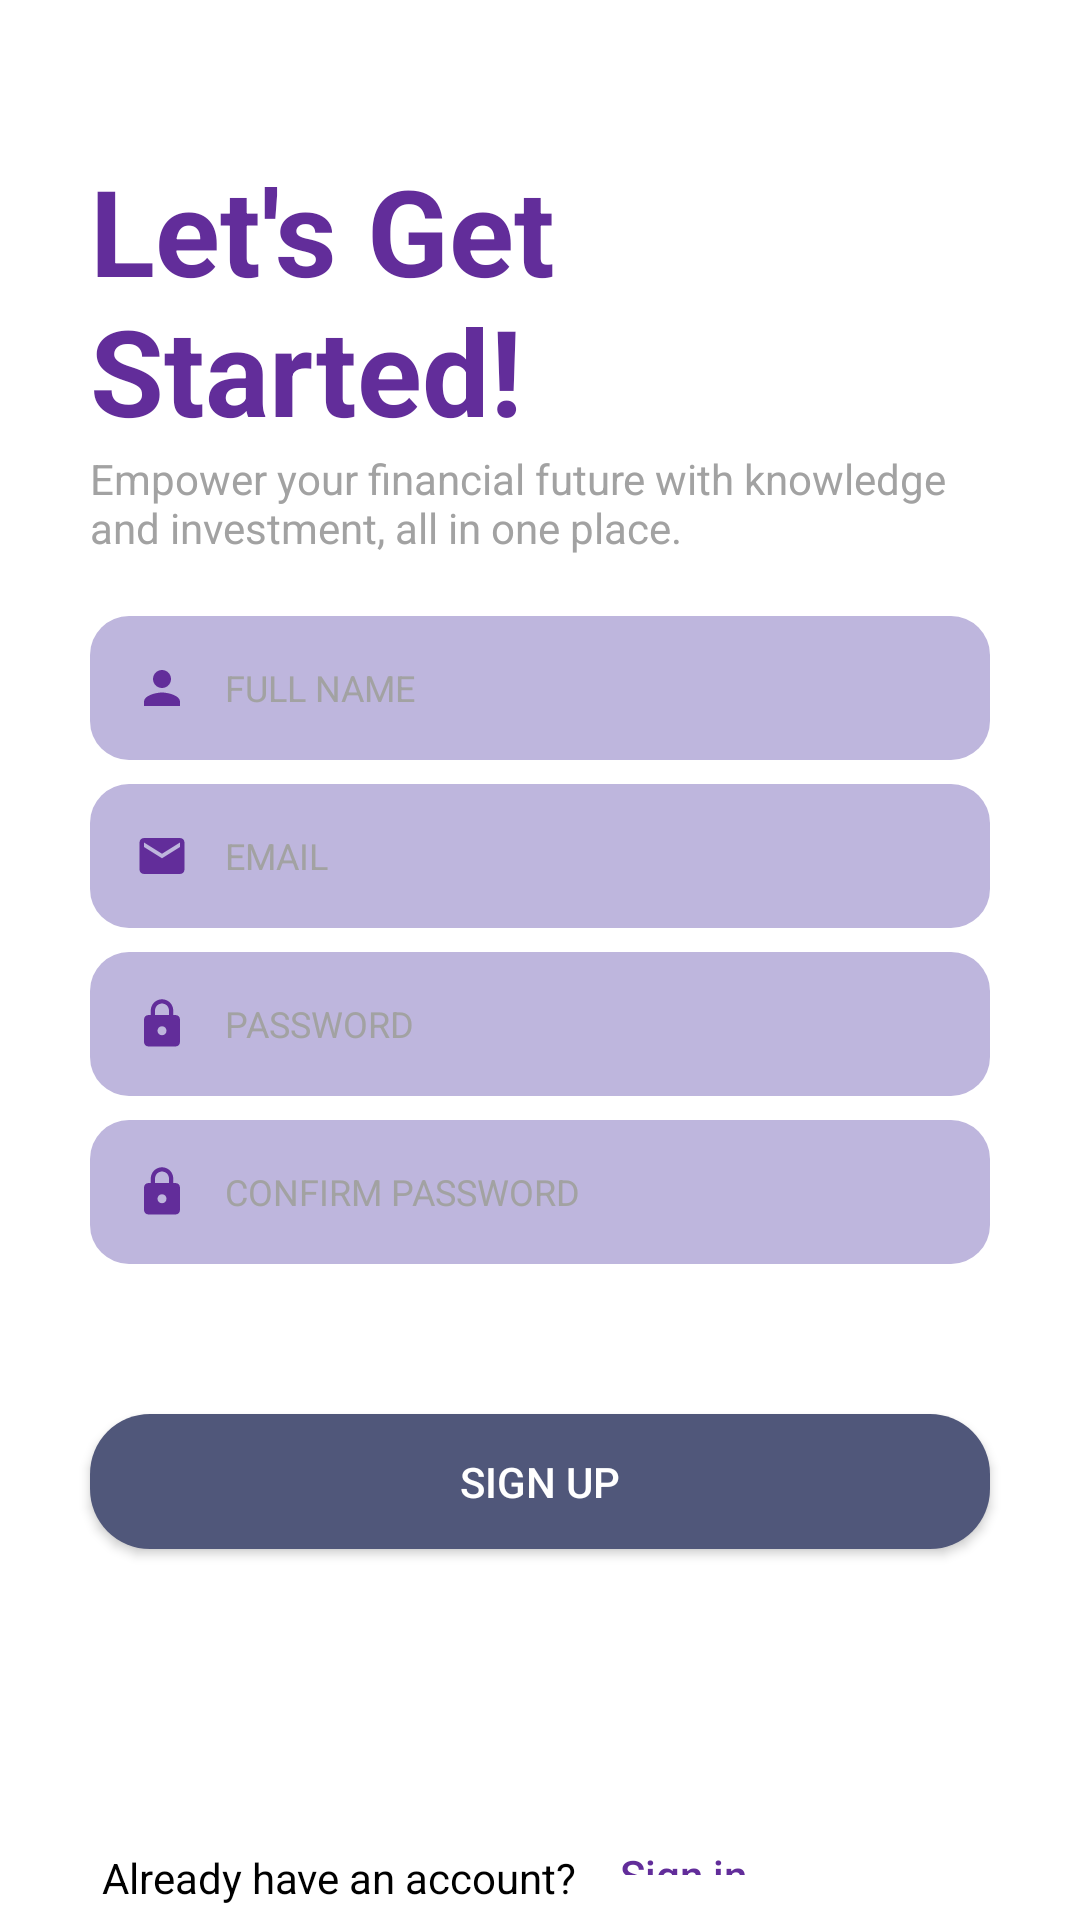

The Android layout XML behind this screen, and the referenced resources:
<!-- AndroidManifest.xml: application theme Theme.Investaverse -->
<!-- res/layout/activity_main.xml -->
<?xml version="1.0" encoding="utf-8"?>
<RelativeLayout xmlns:android="http://schemas.android.com/apk/res/android"
    xmlns:app="http://schemas.android.com/apk/res-auto"
    xmlns:tools="http://schemas.android.com/tools"
    android:layout_width="match_parent"
    android:layout_height="match_parent"
    tools:context=".MainActivity">

    <TextView
        android:id="@+id/get"
        android:layout_width="181dp"
        android:layout_height="wrap_content"
        android:layout_marginStart="30dp"
        android:layout_marginTop="50dp"
        android:layout_marginEnd="30dp"
        android:text="Let's Get
         Started!"
        android:textColor="#622D9A"
        android:textSize="40dp"
        android:textStyle="bold" />

    <TextView
        android:id="@+id/text"
        android:layout_width="match_parent"
        android:layout_height="wrap_content"
        android:layout_marginStart="30dp"
        android:layout_marginEnd="30dp"
        android:textColor="#A2A2A2"
        android:textSize="14dp"
        android:layout_below="@+id/get"
        android:text="Empower your financial future with knowledge and investment, all in one place." />

    <EditText
        android:id="@+id/fullname"
        android:layout_width="match_parent"
        android:layout_height="wrap_content"
        android:layout_below="@+id/text"
        android:layout_marginStart="30dp"
        android:layout_marginTop="20dp"
        android:layout_marginEnd="30dp"
        android:background="@drawable/edittext_bg"
        android:drawableLeft="@drawable/user_icon"
        android:drawablePadding="12dp"
        android:hint="FULL NAME"
        android:padding="15dp"
        android:textColor="@color/black"
        android:textColorHint="#A2A2A2"
        android:textSize="12dp" />

    <EditText
        android:id="@+id/email"
        android:layout_width="match_parent"
        android:layout_height="wrap_content"
        android:layout_below="@+id/fullname"
        android:layout_marginTop="8dp"
        android:layout_marginStart="30dp"
        android:layout_marginEnd="30dp"
        android:background="@drawable/edittext_bg"
        android:hint="EMAIL"
        android:textSize="12dp"
        android:padding="15dp"
        android:textColor="@color/black"
        android:textColorHint="#A2A2A2"
        android:drawableLeft="@drawable/email"
        android:drawablePadding="12dp"/>

    <EditText
        android:id="@+id/pass"
        android:layout_width="match_parent"
        android:layout_height="wrap_content"
        android:layout_below="@+id/email"
        android:layout_marginTop="8dp"
        android:layout_marginStart="30dp"
        android:layout_marginEnd="30dp"
        android:background="@drawable/edittext_bg"
        android:hint="PASSWORD"
        android:textSize="12dp"
        android:padding="15dp"
        android:textColor="@color/black"
        android:textColorHint="#A2A2A2"
        android:drawableLeft="@drawable/pass_icon"
        android:drawablePadding="12dp" />

    <EditText
        android:id="@+id/confirm"
        android:layout_width="match_parent"
        android:layout_height="wrap_content"
        android:layout_below="@+id/pass"
        android:layout_marginStart="30dp"
        android:layout_marginTop="8dp"
        android:layout_marginEnd="30dp"
        android:background="@drawable/edittext_bg"
        android:hint="CONFIRM PASSWORD"
        android:textSize="12dp"
        android:padding="15dp"
        android:textColor="@color/black"
        android:textColorHint="#A2A2A2"
        android:drawableLeft="@drawable/pass_icon"
        android:drawablePadding="12dp"/>

    <Button
        android:id="@+id/signup"
        android:layout_width="match_parent"
        android:layout_height="45dp"
        android:layout_below="@+id/confirm"
        android:layout_centerHorizontal="true"
        android:layout_marginStart="30dp"
        android:layout_marginTop="50dp"
        android:layout_marginEnd="30dp"
        android:background="@drawable/btn_bg"
        android:backgroundTint="#50577A"
        android:text="SIGN UP"
        android:textColor="@color/white" />

    <TextView
        android:id="@+id/already"
        android:layout_width="wrap_content"
        android:layout_height="wrap_content"
        android:layout_below="@+id/signup"
        android:layout_alignParentEnd="true"
        android:layout_centerHorizontal="true"
        android:layout_marginStart="5dp"
        android:layout_marginTop="100dp"
        android:layout_marginEnd="168dp"
        android:layout_marginBottom="5dp"
        android:gravity="end"
        android:text="Already have an account?"
        android:textColor="@color/black" />

    <Button
        android:id="@+id/signin"
        style="?android:attr/borderlessButtonStyle"
        android:layout_width="wrap_content"
        android:layout_height="39dp"
        android:layout_below="@+id/signup"
        android:layout_alignParentEnd="true"
        android:layout_centerHorizontal="true"
        android:layout_marginStart="2dp"
        android:layout_marginTop="89dp"
        android:layout_marginEnd="99dp"
        android:layout_marginBottom="5dp"
        android:gravity="end"
        android:text="Sign in"
        android:textAllCaps="false"
        android:textColor="#622D9A" />

</RelativeLayout>
<!-- resources referenced by this layout -->
<resources>
  <!-- drawable btn_bg (drawable) -->
  <?xml version="1.0" encoding="utf-8"?>
  <shape xmlns:android="http://schemas.android.com/apk/res/android"
      android:shape="rectangle">
      <corners android:radius="20dp" />
      <solid android:color="#622D9A" />
  </shape>
  <!-- drawable edittext_bg (drawable) -->
  <shape xmlns:android="http://schemas.android.com/apk/res/android"
      android:shape="rectangle">
      <corners android:radius="13dp" />
      <solid android:color="#BEB6DD" />
  </shape>
  <!-- drawable email (drawable) -->
  <vector android:height="18dp" android:tint="#622D9A"
      android:viewportHeight="24" android:viewportWidth="24"
      android:width="18dp" xmlns:android="http://schemas.android.com/apk/res/android">
      <path android:fillColor="@android:color/white" android:pathData="M20,4L4,4c-1.1,0 -1.99,0.9 -1.99,2L2,18c0,1.1 0.9,2 2,2h16c1.1,0 2,-0.9 2,-2L22,6c0,-1.1 -0.9,-2 -2,-2zM20,8l-8,5 -8,-5L4,6l8,5 8,-5v2z"/>
  </vector>
  <!-- drawable pass_icon (drawable) -->
  <vector android:height="18dp" android:tint="#622D9A"
      android:viewportHeight="24" android:viewportWidth="24"
      android:width="18dp" xmlns:android="http://schemas.android.com/apk/res/android">
      <path android:fillColor="@android:color/white" android:pathData="M18,8h-1L17,6c0,-2.76 -2.24,-5 -5,-5S7,3.24 7,6v2L6,8c-1.1,0 -2,0.9 -2,2v10c0,1.1 0.9,2 2,2h12c1.1,0 2,-0.9 2,-2L20,10c0,-1.1 -0.9,-2 -2,-2zM12,17c-1.1,0 -2,-0.9 -2,-2s0.9,-2 2,-2 2,0.9 2,2 -0.9,2 -2,2zM15.1,8L8.9,8L8.9,6c0,-1.71 1.39,-3.1 3.1,-3.1 1.71,0 3.1,1.39 3.1,3.1v2z"/>
  </vector>
  <!-- drawable user_icon (drawable) -->
  <vector android:height="18dp" android:tint="#622D9A"
      android:viewportHeight="24" android:viewportWidth="24"
      android:width="18dp" xmlns:android="http://schemas.android.com/apk/res/android">
      <path android:fillColor="@android:color/white" android:pathData="M12,12c2.21,0 4,-1.79 4,-4s-1.79,-4 -4,-4 -4,1.79 -4,4 1.79,4 4,4zM12,14c-2.67,0 -8,1.34 -8,4v2h16v-2c0,-2.66 -5.33,-4 -8,-4z"/>
  </vector>
  <style name="Theme.Investaverse" parent="Theme.MaterialComponents.DayNight.DarkActionBar">
          
          <item name="colorPrimary">@color/purple_500</item>
          <item name="colorPrimaryVariant">@color/purple_700</item>
          <item name="colorOnPrimary">@color/white</item>
          
          <item name="colorSecondary">@color/teal_200</item>
          <item name="colorSecondaryVariant">@color/teal_700</item>
          <item name="colorOnSecondary">@color/black</item>
          
          <item name="android:statusBarColor">?attr/colorPrimaryVariant</item>
          
      </style>
  <!-- not gathered from this repository: default colours our renderer supplied (Android Studio template values) -->
  <color name="purple_500">#FF6200EE</color>
  <color name="purple_700">#FF3700B3</color>
  <color name="teal_200">#FF03DAC5</color>
  <color name="teal_700">#FF018786</color>
  <color name="black">#FF000000</color>
  <color name="white">#FFFFFFFF</color>
</resources>
